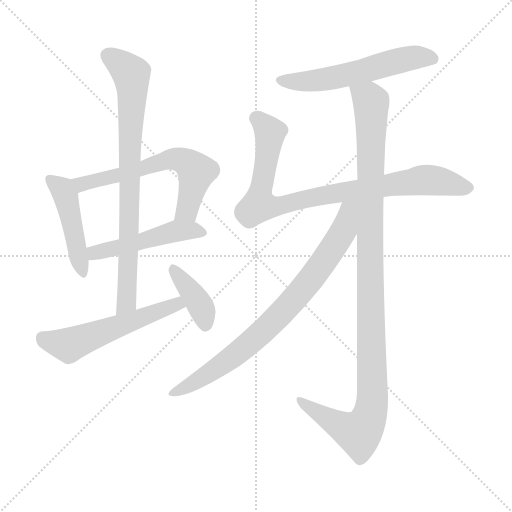
t = 0.00 s
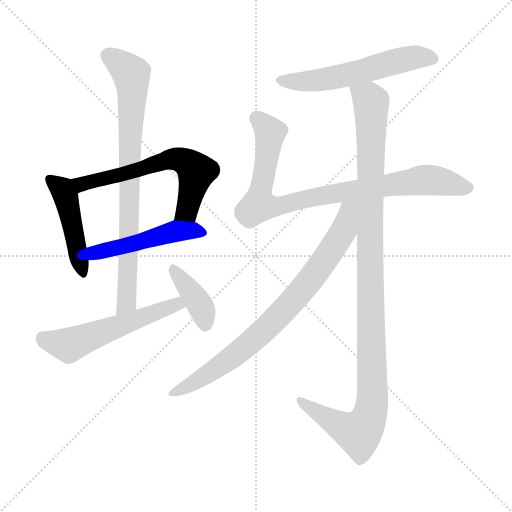
t = 1.63 s
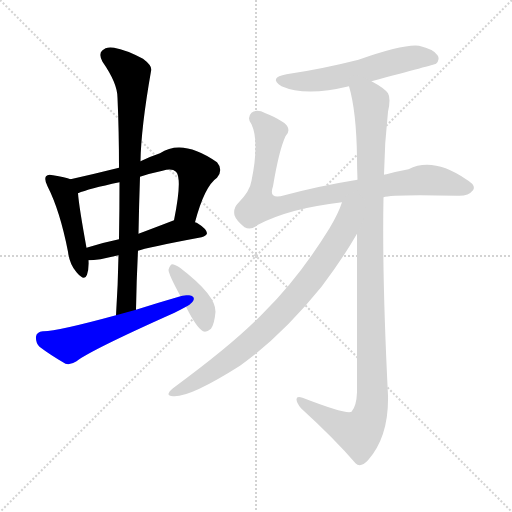
t = 3.26 s
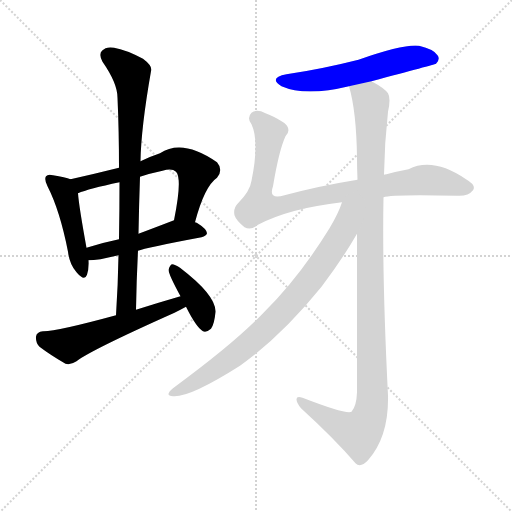
t = 4.89 s
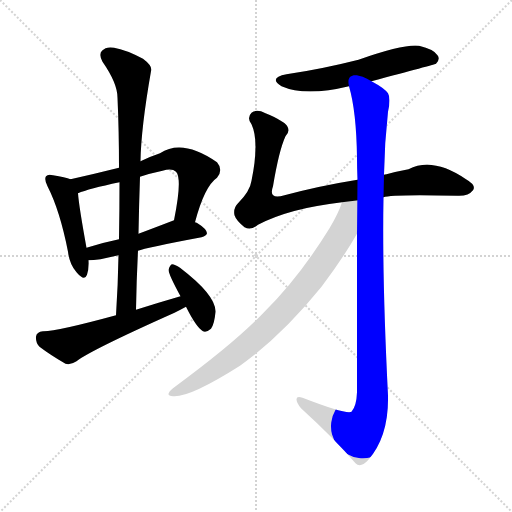
t = 6.52 s
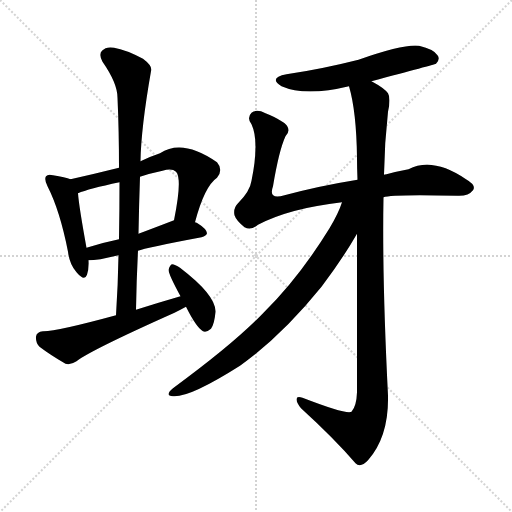
t = 8.15 s

The animated SVG that drew these frames (rendered in a browser with its animation timeline set to each time). Animation: 10 CSS @keyframes rules; one cycle of 8.14 s.

<svg version="1.1" viewBox="0 0 1024 1024" xmlns="http://www.w3.org/2000/svg">
  <g stroke="lightgray" stroke-dasharray="1,1" stroke-width="1" transform="scale(4, 4)">
    <line x1="0" y1="0" x2="256" y2="256"></line>
    <line x1="256" y1="0" x2="0" y2="256"></line>
    <line x1="128" y1="0" x2="128" y2="256"></line>
    <line x1="0" y1="128" x2="256" y2="128"></line>
  </g>
<g transform="scale(1, -1) translate(0, -900)">
   <style type="text/css">
    @keyframes keyframes0 {
      from {
       stroke: blue;
       stroke-dashoffset: 459;
       stroke-width: 128;
       }
       60% {
       animation-timing-function: step-end;
       stroke: blue;
       stroke-dashoffset: 0;
       stroke-width: 128;
       }
       to {
       stroke: black;
       stroke-width: 1024;
       }
       }
       #make-me-a-hanzi-animation-0 {
         animation: keyframes0 0.623535s both;
         animation-delay: 0.000000s;
         animation-timing-function: linear;
       }
    @keyframes keyframes1 {
      from {
       stroke: blue;
       stroke-dashoffset: 615;
       stroke-width: 128;
       }
       67% {
       animation-timing-function: step-end;
       stroke: blue;
       stroke-dashoffset: 0;
       stroke-width: 128;
       }
       to {
       stroke: black;
       stroke-width: 1024;
       }
       }
       #make-me-a-hanzi-animation-1 {
         animation: keyframes1 0.750488s both;
         animation-delay: 0.623535s;
         animation-timing-function: linear;
       }
    @keyframes keyframes2 {
      from {
       stroke: blue;
       stroke-dashoffset: 489;
       stroke-width: 128;
       }
       61% {
       animation-timing-function: step-end;
       stroke: blue;
       stroke-dashoffset: 0;
       stroke-width: 128;
       }
       to {
       stroke: black;
       stroke-width: 1024;
       }
       }
       #make-me-a-hanzi-animation-2 {
         animation: keyframes2 0.647949s both;
         animation-delay: 1.374023s;
         animation-timing-function: linear;
       }
    @keyframes keyframes3 {
      from {
       stroke: blue;
       stroke-dashoffset: 794;
       stroke-width: 128;
       }
       72% {
       animation-timing-function: step-end;
       stroke: blue;
       stroke-dashoffset: 0;
       stroke-width: 128;
       }
       to {
       stroke: black;
       stroke-width: 1024;
       }
       }
       #make-me-a-hanzi-animation-3 {
         animation: keyframes3 0.896159s both;
         animation-delay: 2.021973s;
         animation-timing-function: linear;
       }
    @keyframes keyframes4 {
      from {
       stroke: blue;
       stroke-dashoffset: 552;
       stroke-width: 128;
       }
       64% {
       animation-timing-function: step-end;
       stroke: blue;
       stroke-dashoffset: 0;
       stroke-width: 128;
       }
       to {
       stroke: black;
       stroke-width: 1024;
       }
       }
       #make-me-a-hanzi-animation-4 {
         animation: keyframes4 0.699219s both;
         animation-delay: 2.918132s;
         animation-timing-function: linear;
       }
    @keyframes keyframes5 {
      from {
       stroke: blue;
       stroke-dashoffset: 388;
       stroke-width: 128;
       }
       56% {
       animation-timing-function: step-end;
       stroke: blue;
       stroke-dashoffset: 0;
       stroke-width: 128;
       }
       to {
       stroke: black;
       stroke-width: 1024;
       }
       }
       #make-me-a-hanzi-animation-5 {
         animation: keyframes5 0.565755s both;
         animation-delay: 3.617350s;
         animation-timing-function: linear;
       }
    @keyframes keyframes6 {
      from {
       stroke: blue;
       stroke-dashoffset: 565;
       stroke-width: 128;
       }
       65% {
       animation-timing-function: step-end;
       stroke: blue;
       stroke-dashoffset: 0;
       stroke-width: 128;
       }
       to {
       stroke: black;
       stroke-width: 1024;
       }
       }
       #make-me-a-hanzi-animation-6 {
         animation: keyframes6 0.709798s both;
         animation-delay: 4.183105s;
         animation-timing-function: linear;
       }
    @keyframes keyframes7 {
      from {
       stroke: blue;
       stroke-dashoffset: 864;
       stroke-width: 128;
       }
       74% {
       animation-timing-function: step-end;
       stroke: blue;
       stroke-dashoffset: 0;
       stroke-width: 128;
       }
       to {
       stroke: black;
       stroke-width: 1024;
       }
       }
       #make-me-a-hanzi-animation-7 {
         animation: keyframes7 0.953125s both;
         animation-delay: 4.892904s;
         animation-timing-function: linear;
       }
    @keyframes keyframes8 {
      from {
       stroke: blue;
       stroke-dashoffset: 1105;
       stroke-width: 128;
       }
       78% {
       animation-timing-function: step-end;
       stroke: blue;
       stroke-dashoffset: 0;
       stroke-width: 128;
       }
       to {
       stroke: black;
       stroke-width: 1024;
       }
       }
       #make-me-a-hanzi-animation-8 {
         animation: keyframes8 1.149251s both;
         animation-delay: 5.846029s;
         animation-timing-function: linear;
       }
    @keyframes keyframes9 {
      from {
       stroke: blue;
       stroke-dashoffset: 794;
       stroke-width: 128;
       }
       72% {
       animation-timing-function: step-end;
       stroke: blue;
       stroke-dashoffset: 0;
       stroke-width: 128;
       }
       to {
       stroke: black;
       stroke-width: 1024;
       }
       }
       #make-me-a-hanzi-animation-9 {
         animation: keyframes9 0.896159s both;
         animation-delay: 6.995280s;
         animation-timing-function: linear;
       }
</style>
<path d="M 141.0 541.5 Q 131.0 545.5 106.0 549.5 Q 96.0 552.5 92.0 547.5 Q 88.0 541.5 95.0 527.5 Q 120.0 478.5 136.0 396.5 Q 139.0 371.5 153.0 355.5 Q 169.0 336.5 174.0 350.5 Q 178.0 362.5 177.0 379.5 L 173.0 404.5 Q 158.0 486.5 156.0 513.5 C 154.0 537.5 154.0 537.5 141.0 541.5 Z" fill="lightgray"></path> 
<path d="M 390.0 455.5 Q 409.0 527.5 434.0 544.5 Q 447.0 560.5 434.0 575.5 Q 365.0 623.5 320.0 593.5 Q 299.0 586.5 281.0 577.5 L 238.0 564.5 Q 190.0 552.5 141.0 541.5 C 112.0 534.5 128.0 503.5 156.0 513.5 Q 177.0 522.5 239.0 535.5 L 280.0 546.5 Q 301.0 553.5 325.0 558.5 Q 344.0 564.5 352.0 556.5 Q 365.0 543.5 348.0 459.5 C 342.0 430.5 382.0 426.5 390.0 455.5 Z" fill="lightgray"></path> 
<path d="M 276.0 398.5 Q 291.0 404.5 403.0 425.5 Q 413.0 428.5 414.0 433.5 Q 413.0 442.5 395.0 453.5 Q 394.0 454.5 390.0 455.5 L 348.0 459.5 Q 309.0 444.5 277.0 432.5 L 238.0 421.5 Q 204.0 414.5 173.0 404.5 C 144.0 395.5 147.0 378.5 177.0 379.5 Q 186.0 379.5 201.0 381.5 Q 219.0 385.5 237.0 389.5 L 276.0 398.5 Z" fill="lightgray"></path> 
<path d="M 272.0 280.5 Q 273.0 341.5 276.0 398.5 L 277.0 432.5 Q 278.0 490.5 280.0 546.5 L 281.0 577.5 Q 282.0 643.5 302.0 757.5 Q 306.0 767.5 286.0 782.5 Q 252.0 800.5 228.0 804.5 Q 212.0 807.5 204.0 798.5 Q 197.0 791.5 205.0 776.5 Q 235.0 733.5 235.0 704.5 Q 238.0 637.5 238.0 564.5 L 239.0 535.5 Q 239.0 480.5 238.0 421.5 L 237.0 389.5 Q 236.0 331.5 232.0 269.5 C 230.0 239.5 271.0 250.5 272.0 280.5 Z" fill="lightgray"></path> 
<path d="M 361.0 307.5 Q 316.0 294.5 272.0 280.5 L 232.0 269.5 Q 111.0 236.5 86.0 237.5 Q 73.0 236.5 72.0 226.5 Q 71.0 214.5 79.0 206.5 Q 100.0 190.5 131.0 172.5 Q 141.0 169.5 153.0 177.5 Q 181.0 199.5 349.0 274.5 Q 361.0 280.5 372.0 286.5 C 398.0 300.5 390.0 315.5 361.0 307.5 Z" fill="lightgray"></path> 
<path d="M 372.0 286.5 Q 393.0 244.5 406.0 237.5 Q 413.0 234.5 422.0 242.5 Q 429.0 252.5 431.0 276.5 Q 432.0 309.5 360.0 364.5 Q 350.0 371.5 344.0 371.5 Q 340.0 370.5 337.0 360.5 Q 337.0 351.5 361.0 307.5 L 372.0 286.5 Z" fill="lightgray"></path> 
<path d="M 743.0 737.5 Q 867.0 770.5 872.0 772.5 Q 881.0 781.5 875.0 789.5 Q 868.0 801.5 838.0 808.5 Q 808.0 812.5 717.0 780.5 Q 642.0 761.5 573.0 751.5 Q 536.0 744.5 563.0 727.5 Q 611.0 706.5 698.0 727.5 L 743.0 737.5 Z" fill="lightgray"></path> 
<path d="M 767.0 505.5 Q 782.0 511.5 915.0 508.5 Q 937.0 507.5 946.0 519.5 Q 953.0 529.5 932.0 541.5 Q 866.0 586.5 817.0 561.5 Q 795.0 557.5 773.0 551.5 Q 769.0 551.5 768.0 550.5 L 715.0 540.5 Q 640.0 528.5 569.0 509.5 Q 536.0 499.5 546.0 527.5 Q 558.0 599.5 571.0 627.5 Q 581.0 637.5 574.0 648.5 Q 567.0 658.5 531.0 673.5 Q 513.0 682.5 503.0 674.5 Q 493.0 664.5 503.0 651.5 Q 519.0 617.5 503.0 538.5 Q 500.0 517.5 476.0 493.5 Q 466.0 483.5 469.0 469.5 Q 472.0 459.5 489.0 445.5 Q 502.0 438.5 516.0 450.5 Q 579.0 483.5 684.0 495.5 L 767.0 505.5 Z" fill="lightgray"></path> 
<path d="M 714.0 432.5 Q 714.0 302.5 714.0 115.5 Q 713.0 87.5 703.0 76.5 Q 693.0 70.5 605.0 104.5 Q 593.0 108.5 593.0 101.5 Q 593.0 94.5 602.0 83.5 Q 669.0 22.5 711.0 -26.5 Q 721.0 -36.5 736.0 -20.5 Q 778.0 27.5 776.0 109.5 Q 764.0 346.5 767.0 505.5 L 768.0 550.5 Q 769.0 614.5 776.0 676.5 Q 782.0 703.5 776.0 713.5 Q 769.0 723.5 743.0 737.5 C 717.0 753.5 691.0 756.5 698.0 727.5 Q 713.0 676.5 714.0 583.5 Q 714.0 564.5 715.0 540.5 L 714.0 432.5 Z" fill="lightgray"></path> 
<path d="M 684.0 495.5 Q 677.0 473.5 659.0 443.5 Q 598.0 344.5 528.0 275.5 Q 470.0 214.5 346.0 123.5 Q 328.0 108.5 346.0 107.5 Q 379.0 104.5 480.0 168.5 Q 564.0 228.5 643.0 326.5 Q 686.0 383.5 714.0 432.5 C 761.0 513.5 699.0 535.5 684.0 495.5 Z" fill="lightgray"></path> 
      <clipPath id="make-me-a-hanzi-clip-0">
      <path d="M 141.0 541.5 Q 131.0 545.5 106.0 549.5 Q 96.0 552.5 92.0 547.5 Q 88.0 541.5 95.0 527.5 Q 120.0 478.5 136.0 396.5 Q 139.0 371.5 153.0 355.5 Q 169.0 336.5 174.0 350.5 Q 178.0 362.5 177.0 379.5 L 173.0 404.5 Q 158.0 486.5 156.0 513.5 C 154.0 537.5 154.0 537.5 141.0 541.5 Z" fill="lightgray"></path>
      </clipPath>
      <path clip-path="url(#make-me-a-hanzi-clip-0)" d="M 100.0 542.5 L 122.0 524.5 L 131.0 506.5 L 164.0 355.5 " fill="none" id="make-me-a-hanzi-animation-0" stroke-dasharray="331 662" stroke-linecap="round"></path>

      <clipPath id="make-me-a-hanzi-clip-1">
      <path d="M 390.0 455.5 Q 409.0 527.5 434.0 544.5 Q 447.0 560.5 434.0 575.5 Q 365.0 623.5 320.0 593.5 Q 299.0 586.5 281.0 577.5 L 238.0 564.5 Q 190.0 552.5 141.0 541.5 C 112.0 534.5 128.0 503.5 156.0 513.5 Q 177.0 522.5 239.0 535.5 L 280.0 546.5 Q 301.0 553.5 325.0 558.5 Q 344.0 564.5 352.0 556.5 Q 365.0 543.5 348.0 459.5 C 342.0 430.5 382.0 426.5 390.0 455.5 Z" fill="lightgray"></path>
      </clipPath>
      <path clip-path="url(#make-me-a-hanzi-clip-1)" d="M 149.0 536.5 L 165.0 532.5 L 227.0 545.5 L 344.0 582.5 L 372.0 576.5 L 392.0 555.5 L 374.0 478.5 L 356.0 469.5 " fill="none" id="make-me-a-hanzi-animation-1" stroke-dasharray="487 974" stroke-linecap="round"></path>

      <clipPath id="make-me-a-hanzi-clip-2">
      <path d="M 276.0 398.5 Q 291.0 404.5 403.0 425.5 Q 413.0 428.5 414.0 433.5 Q 413.0 442.5 395.0 453.5 Q 394.0 454.5 390.0 455.5 L 348.0 459.5 Q 309.0 444.5 277.0 432.5 L 238.0 421.5 Q 204.0 414.5 173.0 404.5 C 144.0 395.5 147.0 378.5 177.0 379.5 Q 186.0 379.5 201.0 381.5 Q 219.0 385.5 237.0 389.5 L 276.0 398.5 Z" fill="lightgray"></path>
      </clipPath>
      <path clip-path="url(#make-me-a-hanzi-clip-2)" d="M 182.0 386.5 L 189.0 394.5 L 353.0 438.5 L 405.0 434.5 " fill="none" id="make-me-a-hanzi-animation-2" stroke-dasharray="361 722" stroke-linecap="round"></path>

      <clipPath id="make-me-a-hanzi-clip-3">
      <path d="M 272.0 280.5 Q 273.0 341.5 276.0 398.5 L 277.0 432.5 Q 278.0 490.5 280.0 546.5 L 281.0 577.5 Q 282.0 643.5 302.0 757.5 Q 306.0 767.5 286.0 782.5 Q 252.0 800.5 228.0 804.5 Q 212.0 807.5 204.0 798.5 Q 197.0 791.5 205.0 776.5 Q 235.0 733.5 235.0 704.5 Q 238.0 637.5 238.0 564.5 L 239.0 535.5 Q 239.0 480.5 238.0 421.5 L 237.0 389.5 Q 236.0 331.5 232.0 269.5 C 230.0 239.5 271.0 250.5 272.0 280.5 Z" fill="lightgray"></path>
      </clipPath>
      <path clip-path="url(#make-me-a-hanzi-clip-3)" d="M 217.0 788.5 L 262.0 751.5 L 264.0 731.5 L 254.0 303.5 L 237.0 276.5 " fill="none" id="make-me-a-hanzi-animation-3" stroke-dasharray="666 1332" stroke-linecap="round"></path>

      <clipPath id="make-me-a-hanzi-clip-4">
      <path d="M 361.0 307.5 Q 316.0 294.5 272.0 280.5 L 232.0 269.5 Q 111.0 236.5 86.0 237.5 Q 73.0 236.5 72.0 226.5 Q 71.0 214.5 79.0 206.5 Q 100.0 190.5 131.0 172.5 Q 141.0 169.5 153.0 177.5 Q 181.0 199.5 349.0 274.5 Q 361.0 280.5 372.0 286.5 C 398.0 300.5 390.0 315.5 361.0 307.5 Z" fill="lightgray"></path>
      </clipPath>
      <path clip-path="url(#make-me-a-hanzi-clip-4)" d="M 85.0 224.5 L 96.0 217.5 L 142.0 211.5 L 342.0 288.5 L 364.0 288.5 " fill="none" id="make-me-a-hanzi-animation-4" stroke-dasharray="424 848" stroke-linecap="round"></path>

      <clipPath id="make-me-a-hanzi-clip-5">
      <path d="M 372.0 286.5 Q 393.0 244.5 406.0 237.5 Q 413.0 234.5 422.0 242.5 Q 429.0 252.5 431.0 276.5 Q 432.0 309.5 360.0 364.5 Q 350.0 371.5 344.0 371.5 Q 340.0 370.5 337.0 360.5 Q 337.0 351.5 361.0 307.5 L 372.0 286.5 Z" fill="lightgray"></path>
      </clipPath>
      <path clip-path="url(#make-me-a-hanzi-clip-5)" d="M 346.0 362.5 L 397.0 294.5 L 410.0 249.5 " fill="none" id="make-me-a-hanzi-animation-5" stroke-dasharray="260 520" stroke-linecap="round"></path>

      <clipPath id="make-me-a-hanzi-clip-6">
      <path d="M 743.0 737.5 Q 867.0 770.5 872.0 772.5 Q 881.0 781.5 875.0 789.5 Q 868.0 801.5 838.0 808.5 Q 808.0 812.5 717.0 780.5 Q 642.0 761.5 573.0 751.5 Q 536.0 744.5 563.0 727.5 Q 611.0 706.5 698.0 727.5 L 743.0 737.5 Z" fill="lightgray"></path>
      </clipPath>
      <path clip-path="url(#make-me-a-hanzi-clip-6)" d="M 565.0 740.5 L 635.0 738.5 L 826.0 784.5 L 868.0 780.5 " fill="none" id="make-me-a-hanzi-animation-6" stroke-dasharray="437 874" stroke-linecap="round"></path>

      <clipPath id="make-me-a-hanzi-clip-7">
      <path d="M 767.0 505.5 Q 782.0 511.5 915.0 508.5 Q 937.0 507.5 946.0 519.5 Q 953.0 529.5 932.0 541.5 Q 866.0 586.5 817.0 561.5 Q 795.0 557.5 773.0 551.5 Q 769.0 551.5 768.0 550.5 L 715.0 540.5 Q 640.0 528.5 569.0 509.5 Q 536.0 499.5 546.0 527.5 Q 558.0 599.5 571.0 627.5 Q 581.0 637.5 574.0 648.5 Q 567.0 658.5 531.0 673.5 Q 513.0 682.5 503.0 674.5 Q 493.0 664.5 503.0 651.5 Q 519.0 617.5 503.0 538.5 Q 500.0 517.5 476.0 493.5 Q 466.0 483.5 469.0 469.5 Q 472.0 459.5 489.0 445.5 Q 502.0 438.5 516.0 450.5 Q 579.0 483.5 684.0 495.5 L 767.0 505.5 Z" fill="lightgray"></path>
      </clipPath>
      <path clip-path="url(#make-me-a-hanzi-clip-7)" d="M 513.0 663.5 L 540.0 636.5 L 521.0 488.5 L 570.0 490.5 L 667.0 513.5 L 843.0 539.5 L 871.0 539.5 L 935.0 524.5 " fill="none" id="make-me-a-hanzi-animation-7" stroke-dasharray="736 1472" stroke-linecap="round"></path>

      <clipPath id="make-me-a-hanzi-clip-8">
      <path d="M 714.0 432.5 Q 714.0 302.5 714.0 115.5 Q 713.0 87.5 703.0 76.5 Q 693.0 70.5 605.0 104.5 Q 593.0 108.5 593.0 101.5 Q 593.0 94.5 602.0 83.5 Q 669.0 22.5 711.0 -26.5 Q 721.0 -36.5 736.0 -20.5 Q 778.0 27.5 776.0 109.5 Q 764.0 346.5 767.0 505.5 L 768.0 550.5 Q 769.0 614.5 776.0 676.5 Q 782.0 703.5 776.0 713.5 Q 769.0 723.5 743.0 737.5 C 717.0 753.5 691.0 756.5 698.0 727.5 Q 713.0 676.5 714.0 583.5 Q 714.0 564.5 715.0 540.5 L 714.0 432.5 Z" fill="lightgray"></path>
      </clipPath>
      <path clip-path="url(#make-me-a-hanzi-clip-8)" d="M 707.0 724.5 L 742.0 695.5 L 745.0 100.5 L 740.0 71.5 L 718.0 33.5 L 662.0 58.5 L 600.0 99.5 " fill="none" id="make-me-a-hanzi-animation-8" stroke-dasharray="977 1954" stroke-linecap="round"></path>

      <clipPath id="make-me-a-hanzi-clip-9">
      <path d="M 684.0 495.5 Q 677.0 473.5 659.0 443.5 Q 598.0 344.5 528.0 275.5 Q 470.0 214.5 346.0 123.5 Q 328.0 108.5 346.0 107.5 Q 379.0 104.5 480.0 168.5 Q 564.0 228.5 643.0 326.5 Q 686.0 383.5 714.0 432.5 C 761.0 513.5 699.0 535.5 684.0 495.5 Z" fill="lightgray"></path>
      </clipPath>
      <path clip-path="url(#make-me-a-hanzi-clip-9)" d="M 708.0 492.5 L 697.0 479.5 L 686.0 437.5 L 665.0 402.5 L 608.0 323.5 L 556.0 266.5 L 459.0 180.5 L 384.0 132.5 L 344.0 115.5 " fill="none" id="make-me-a-hanzi-animation-9" stroke-dasharray="666 1332" stroke-linecap="round"></path>

</g>
</svg>
